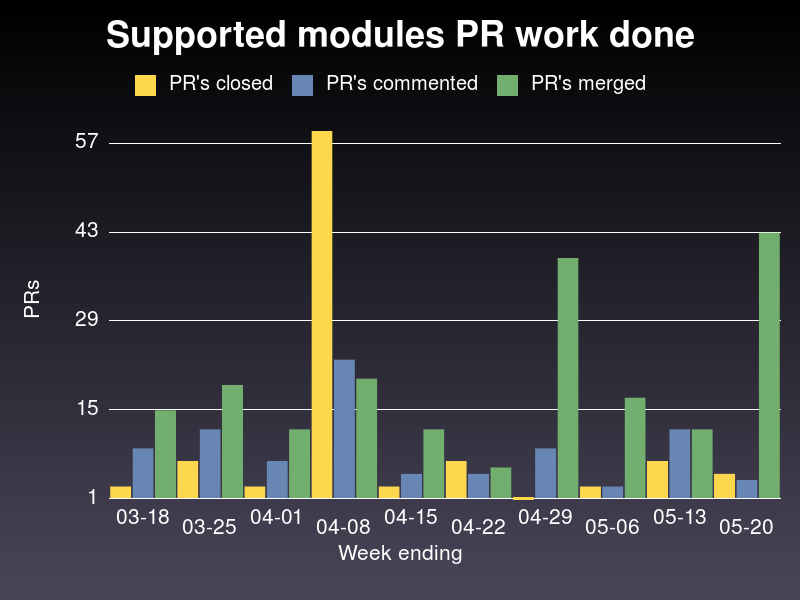

The file beside this chart, header and first rows:
week ending on, closed, commented, merged
2020-03-18, 3, 9, 15
2020-03-25, 7, 12, 19
2020-04-01, 3, 7, 12
2020-04-08, 59, 23, 20
2020-04-15, 3, 5, 12
2020-04-22, 7, 5, 6
2020-04-29, 1, 9, 39
2020-05-06, 3, 3, 17
2020-05-13, 7, 12, 12
2020-05-20, 5, 4, 43
